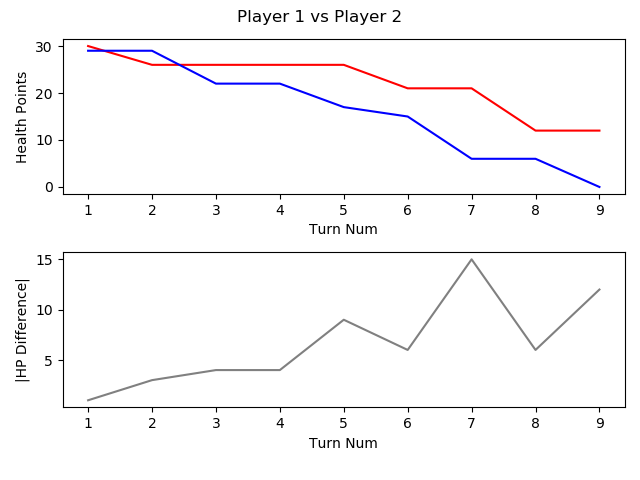

The file beside this chart, header and first rows:
, TURN_NO, P1_HEALTH, P2_HEALTH, CURRENT_PLAYER, AMOUNTHEALEDTHISTURN, NUMATTACKSTHISTURN, NUMCARDSDRAWNTHISTURN, NUMCARDSPLAYEDTHISTURN, NUMCARDSTODRAW, NUMELEMENTALSPLAYEDLASTTURN, NUMELEMENTALSPLAYEDTHISTURN, NUMFRIENDLYMINIONSTHATATTACKEDTHISTURN, NUMFRIENDLYMINIONSTHATDIEDTHISTURN, NUMMINIONSPLAYEDTHISTURN, NUMMINIONSPLAYERKILLEDTHISTURN, NUMOPTIONSPLAYEDTHISTURN, NUMSECRETSPLAYEDTHISGAME, NUMSPELLSPLAYEDTHISGAME, NUMTIMESHEROPOWERUSEDTHISGAME, REMAININGMANA, TOTALMANASPENTTHISGAME, USEDMANATHISTURN
1, 1, 30, 29, P1 FitzVonGerald, 0, 0, 1, 1, 0, 0, 0, 0, 0, 1, 0, 2, 0, 0, 0, 0, 1, 1
2, 2, 26, 29, P2 RehHausZuckFuchs, 0, 0, 1, 2, 0, 0, 0, 0, 0, 0, 0, 3, 0, 2, 0, 0, 2, 1
3, 3, 26, 22, P1 FitzVonGerald, 0, 0, 1, 1, 0, 0, 0, 2, 0, 0, 0, 4, 0, 1, 0, 0, 3, 2
4, 4, 26, 22, P2 RehHausZuckFuchs, 0, 0, 1, 2, 0, 0, 0, 0, 0, 2, 0, 2, 0, 2, 0, 0, 4, 2
5, 5, 26, 17, P1 FitzVonGerald, 0, 0, 1, 2, 0, 0, 0, 3, 0, 2, 0, 7, 0, 1, 0, 1, 5, 2
6, 6, 21, 15, P2 RehHausZuckFuchs, 0, 0, 2, 1, 0, 0, 0, 2, 0, 0, 0, 4, 0, 3, 1, 0, 7, 3
7, 7, 21, 6, P1 FitzVonGerald, 0, 0, 1, 1, 0, 0, 0, 5, 0, 1, 0, 6, 0, 1, 0, 0, 9, 4
8, 8, 12, 6, P2 RehHausZuckFuchs, 0, 0, 1, 1, 0, 0, 0, 3, 0, 1, 0, 5, 0, 3, 1, 0, 11, 4
9, 9, 12, 0, P1 FitzVonGerald, 0, 0, 1, 0, 0, 0, 0, 2, 0, 0, 0, 2, 0, 1, 0, 5, 9, 0
